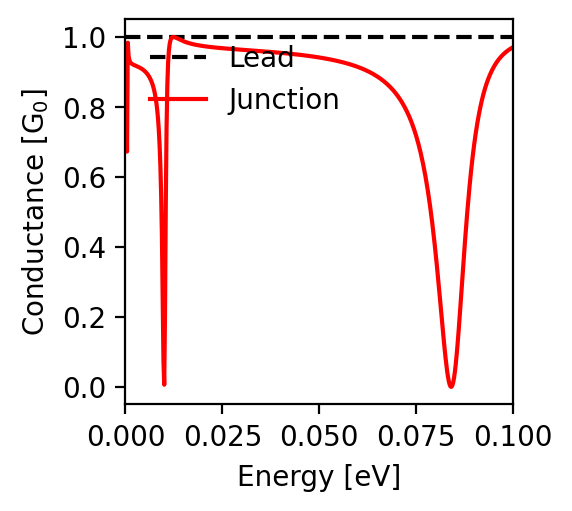

The file beside this chart, header and first rows:
energy; conductance
-0.1; 0.971
-0.0998; 0.969
-0.0996; 0.968
-0.0994; 0.967
-0.0992; 0.965
-0.099; 0.964
-0.0988; 0.962
-0.0986; 0.961
-0.0984; 0.959
-0.0982; 0.957
-0.098; 0.955
-0.0978; 0.953
-0.0976; 0.951
-0.0974; 0.949
-0.0972; 0.947
-0.097; 0.945
-0.0968; 0.942
-0.0966; 0.94
-0.0964; 0.937
-0.0962; 0.934
-0.096; 0.931
-0.0958; 0.928
-0.0956; 0.925
-0.0954; 0.921
-0.0952; 0.917
-0.095; 0.913
-0.0948; 0.909
-0.0946; 0.905
-0.0944; 0.9
-0.0942; 0.896
-0.094; 0.891
-0.0938; 0.885
-0.0936; 0.88
-0.0934; 0.874
-0.0932; 0.867
-0.093; 0.86
-0.0928; 0.853
-0.0926; 0.846
-0.0924; 0.838
-0.0922; 0.829
-0.092; 0.82
-0.0918; 0.811
-0.0916; 0.801
-0.0914; 0.79
-0.0912; 0.779
-0.091; 0.766
-0.0908; 0.754
-0.0906; 0.74
-0.0904; 0.726
-0.0902; 0.71
-0.09; 0.694
-0.0898; 0.677
-0.0896; 0.658
-0.0894; 0.639
-0.0892; 0.619
-0.089; 0.597
-0.0888; 0.574
-0.0886; 0.55
-0.0884; 0.525
-0.0882; 0.499
... 941 more rows
